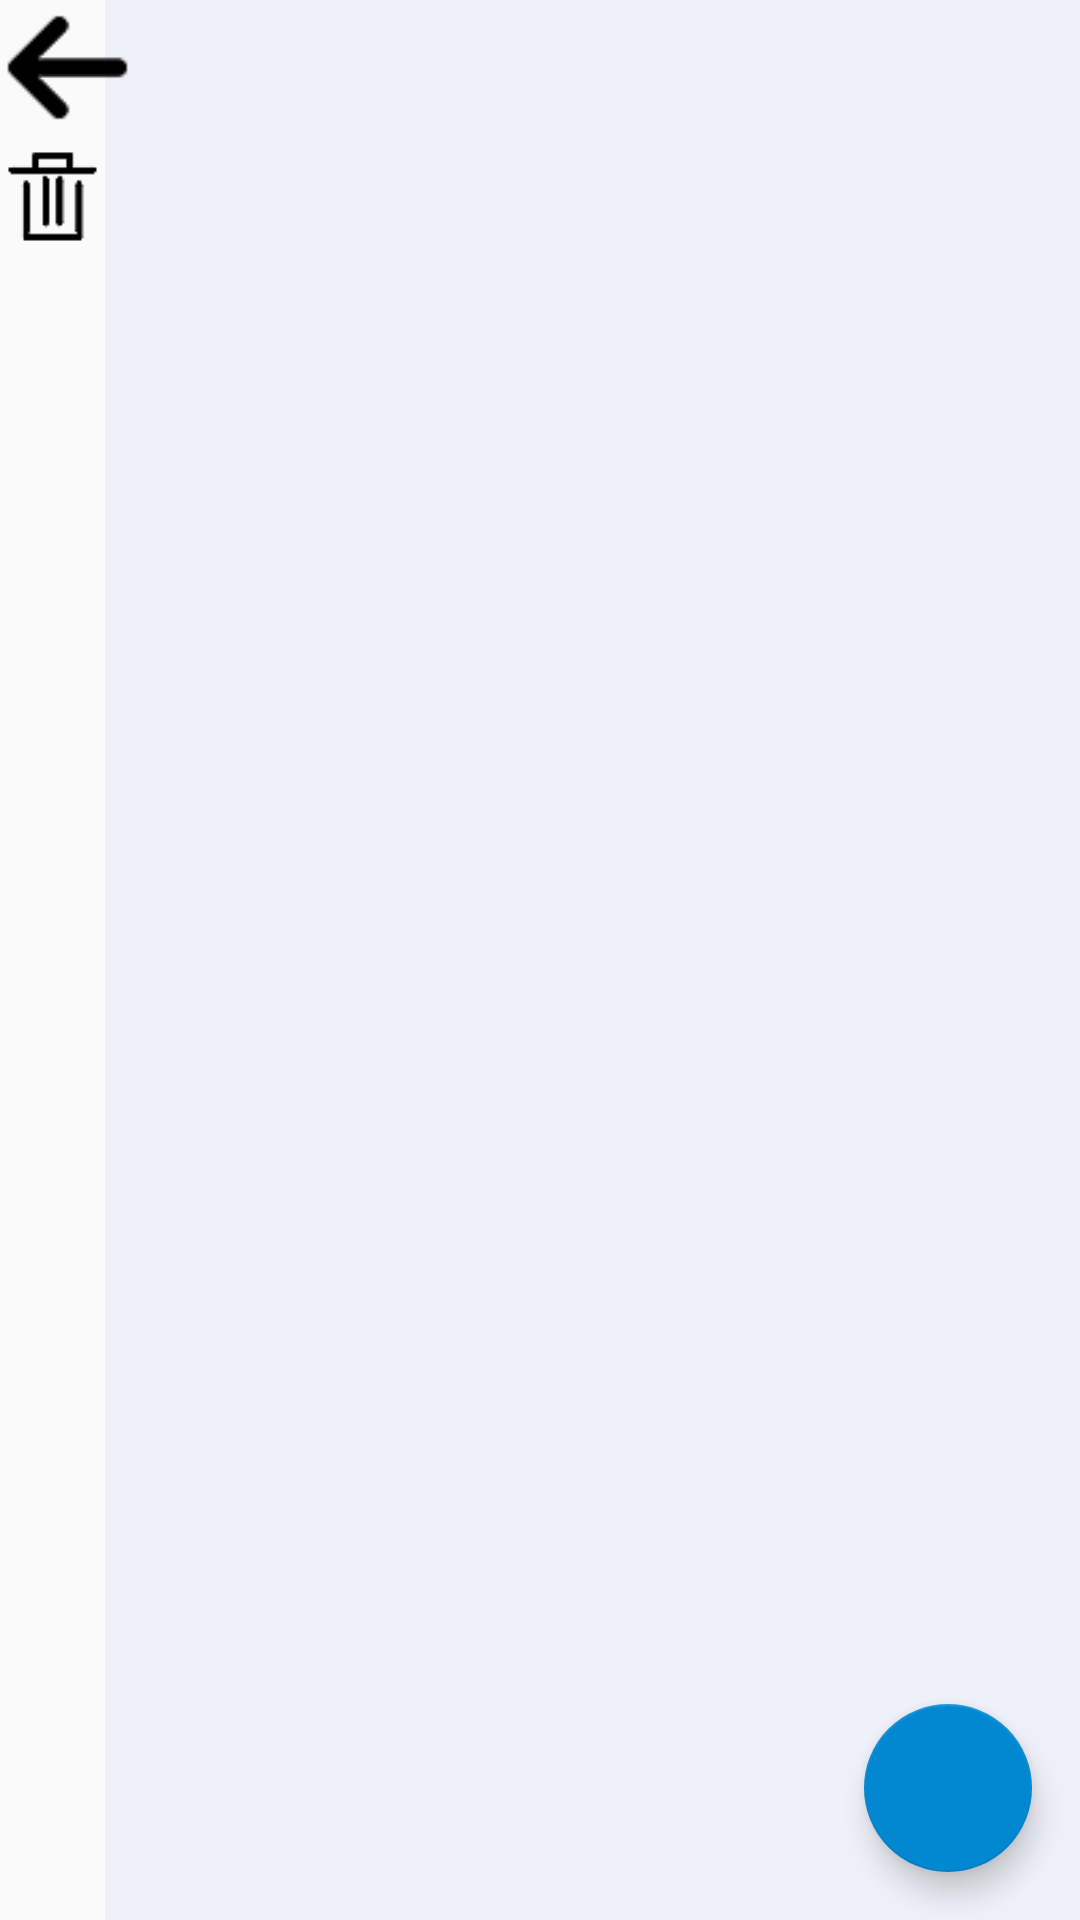

Layout XML and referenced resources for this Android screen:
<!-- AndroidManifest.xml: application theme AppTheme -->
<!-- res/layout/dict_manager_main.xml -->
<?xml version="1.0" encoding="utf-8"?>
<RelativeLayout
	xmlns:android="http://schemas.android.com/apk/res/android"
	xmlns:app="http://schemas.android.com/apk/res-auto"
	android:id="@+id/drawer_layout"
	android:layout_width="match_parent"
	android:layout_height="match_parent"
	android:fitsSystemWindows="true">


    
    <LinearLayout
        android:id="@+id/sideBar"
		android:layout_width="35dp"
		android:layout_height="match_parent"
		android:orientation="vertical"
	    android:showDividers="middle"
	    android:divider="@drawable/divider"
	    android:layout_below="@+id/mTabLayout"
        >
	        <ImageView
	         android:id="@+id/tools1"
		     android:layout_width="match_parent"  
		     android:layout_height="35dp" 
		     android:background="@drawable/delete"
		     android:clickable="true"
		     android:padding="5dp"
	         />
    </LinearLayout>
  

      

   	<android.support.v4.view.ViewPager  
	    android:id="@+id/viewpager"
	    android:layout_toRightOf="@+id/sideBar"
	    android:layout_width="wrap_content"  
	    android:layout_height="wrap_content"  
	    android:layout_gravity="center" 
	    android:background="#0a0000ff"
	    android:flipInterval="30"  
	    android:persistentDrawingCache="animation"
   	/>  
   
<android.support.design.widget.TabLayout
    android:id="@+id/mTabLayout"
    android:layout_toRightOf="@+id/back"
    android:layout_width="match_parent"
    android:layout_height="wrap_content"/>
    
           
	<ImageView
        android:id="@+id/back"
	    android:layout_width="45dp"  
	    android:layout_height="45dp" 
	    android:background="@drawable/ic_arrow_back_black_24dp"
	    android:backgroundTint="#000000"
	    android:clickable="true"
         />
	
	   <android.support.design.widget.FloatingActionButton
        android:id="@+id/fab"
        android:layout_width="wrap_content"
        android:layout_height="wrap_content"
        android:layout_alignParentRight="true"
        android:layout_alignParentBottom="true"
        android:layout_margin="@dimen/fab_margin"
        app:srcCompat="@drawable/ic_add" />

</RelativeLayout>
<!-- resources referenced by this layout -->
<resources>
  <dimen name="fab_margin">16dp</dimen>
  <!-- drawable delete: png bitmap (drawable, 14883 bytes) -->
  <!-- drawable divider (drawable) -->
  <?xml version="1.0" encoding="utf-8"?>
  <shape xmlns:android="http://schemas.android.com/apk/res/android">    
      
      
      <size android:height="3px" />   
      
      <solid android:color="#707070" />
      
      
  </shape>
  <!-- drawable ic_arrow_back_black_24dp: png bitmap (drawable, 14941 bytes) -->
  <style name="AppTheme" parent="Theme.AppCompat.Light.DarkActionBar">
          
          <item name="colorPrimary">@color/colorPrimary</item>
          <item name="colorPrimaryDark">@color/colorPrimaryDark</item>
          <item name="colorAccent">@color/colorAccent</item>
      </style>
  <color name="colorPrimary">#2277c1</color>
  <color name="colorPrimaryDark">#30469b</color>
  <color name="colorAccent">#0288d1</color>
</resources>
